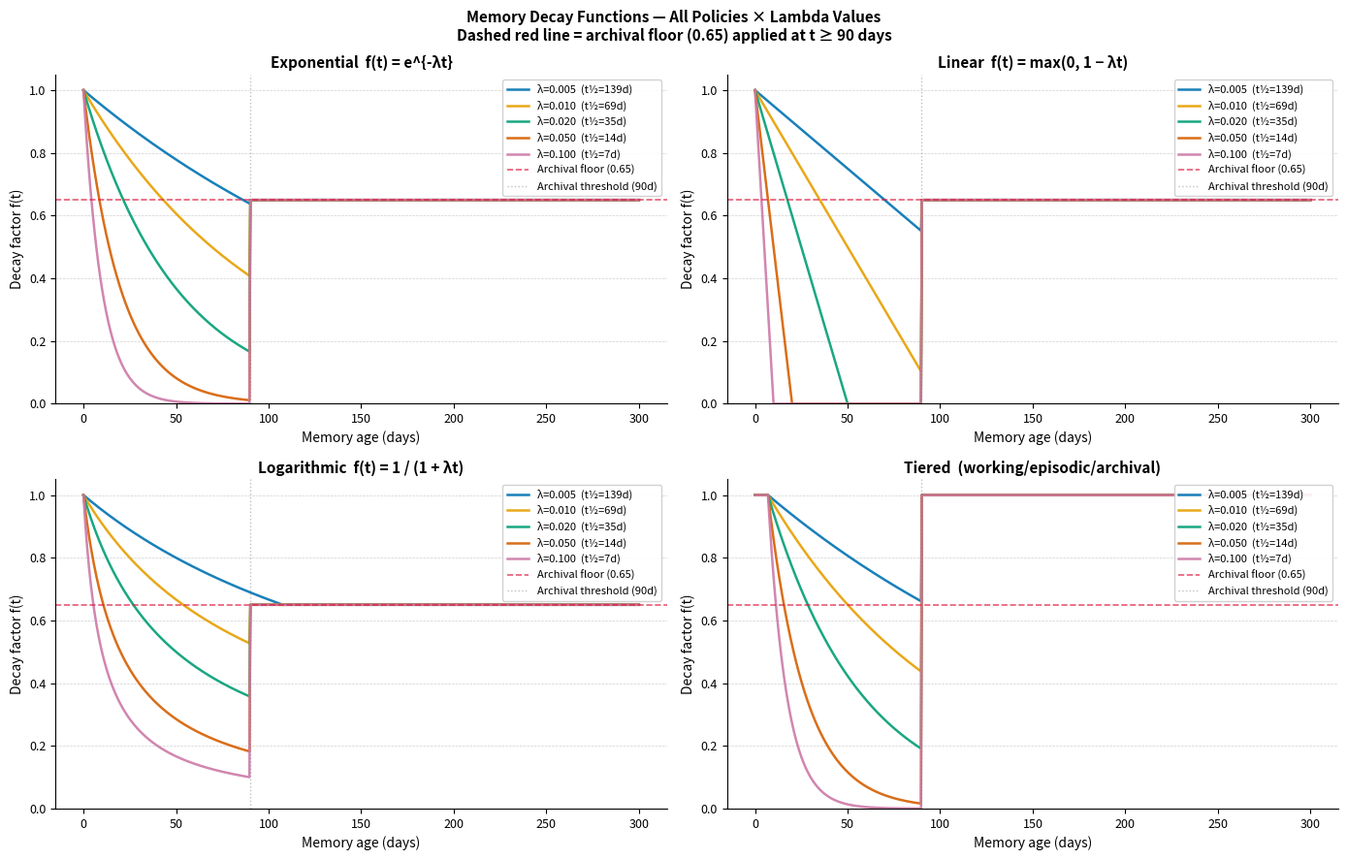
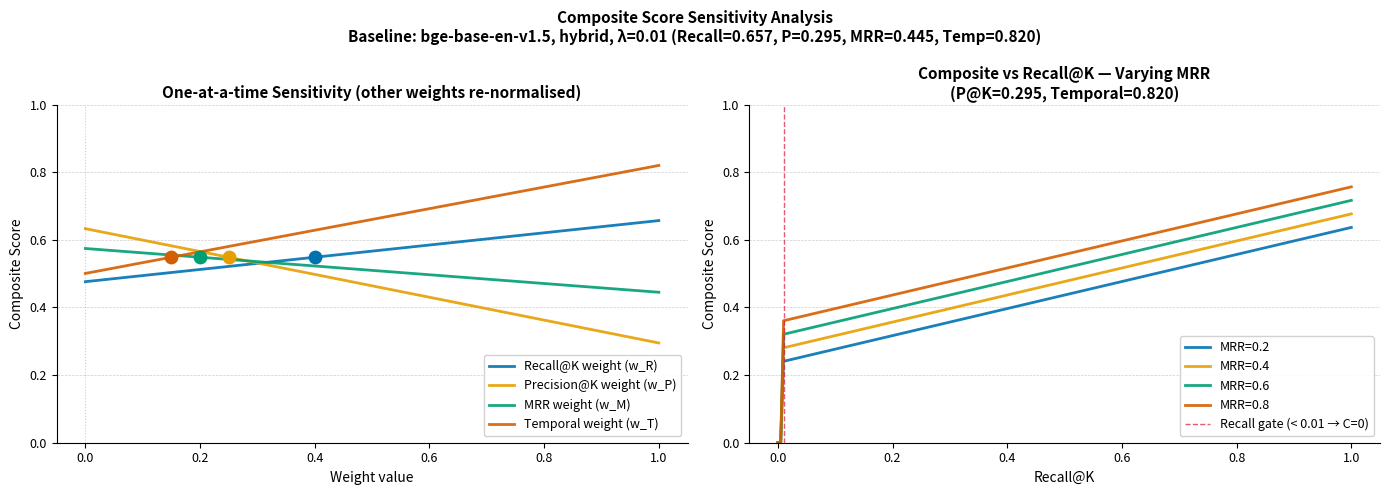
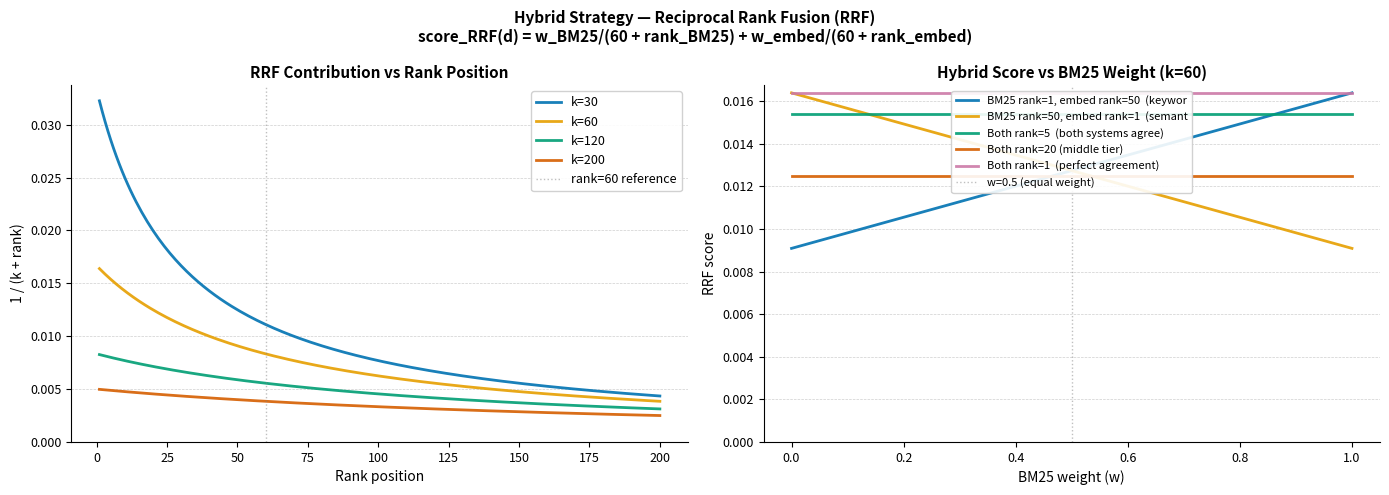

The script that saved these images, in order: (Note: this script raises an exception after producing the figures.)
"""Mathematical simulation plots for the benchmark paper.

Generates publication-quality figures of all mathematical functions
used in the benchmark — decay curves, composite score sensitivity,
archival floor behaviour, and hybrid fusion weights.

Run standalone:
    python -m benchmark.reporting.simulation_plots --output docs/figures/

Each function is rendered over its full parameter space so the reader
can immediately see what each configuration choice means numerically.
"""

from __future__ import annotations

import math
from pathlib import Path


def _require_matplotlib():
    try:
        import matplotlib
        matplotlib.use("Agg")
        import matplotlib.pyplot as plt
        import numpy as np
        return plt, np
    except ImportError as e:
        raise ImportError("pip install matplotlib") from e


_PALETTE = ["#0072B2", "#E69F00", "#009E73", "#D55E00", "#CC79A7", "#56B4E9"]
_DPI = 300
_TITLE  = 11
_LABEL  = 10
_TICK   = 9
_LEGEND = 9


def _style(ax, title="", xlabel="", ylabel="", ylim=None, xlim=None):
    ax.spines["top"].set_visible(False)
    ax.spines["right"].set_visible(False)
    ax.yaxis.grid(True, linestyle="--", linewidth=0.5, alpha=0.6)
    ax.set_axisbelow(True)
    if title:   ax.set_title(title, fontsize=_TITLE, fontweight="bold", pad=5)
    if xlabel:  ax.set_xlabel(xlabel, fontsize=_LABEL)
    if ylabel:  ax.set_ylabel(ylabel, fontsize=_LABEL)
    if ylim:    ax.set_ylim(*ylim)
    if xlim:    ax.set_xlim(*xlim)
    ax.tick_params(labelsize=_TICK)


def plot_decay_curves(output_dir: Path) -> str:
    """Figure 1 — Decay function families over t ∈ [0, 300] days.

    Shows all four decay formulas for representative λ values so a reader
    can immediately see the qualitative difference between policies.

    Equations:
        exponential:  f(t) = exp(-λt),            f(t) ≥ 0.65 for t ≥ 90
        linear:       f(t) = max(0, 1 - λt),      f(t) ≥ 0.65 for t ≥ 90
        logarithmic:  f(t) = 1 / (1 + λt),        f(t) ≥ 0.65 for t ≥ 90
        tiered:       f(t) = 1           for t ≤ 7
                             exp(-λ(t-7)) for 7 < t < 90
                             1            for t ≥ 90
    """
    plt, np = _require_matplotlib()
    t = np.linspace(0, 300, 600)
    archival_floor = 0.65
    archival_threshold = 90

    lam_values = [0.005, 0.01, 0.02, 0.05, 0.10]
    policies = ["exponential", "linear", "logarithmic", "tiered"]
    policy_titles = {
        "exponential":  "Exponential  f(t) = e^{-λt}",
        "linear":       "Linear  f(t) = max(0, 1 − λt)",
        "logarithmic":  "Logarithmic  f(t) = 1 / (1 + λt)",
        "tiered":       "Tiered  (working/episodic/archival)",
    }

    fig, axes = plt.subplots(2, 2, figsize=(14, 9))
    fig.suptitle(
        "Memory Decay Functions — All Policies × Lambda Values\n"
        "Dashed red line = archival floor (0.65) applied at t ≥ 90 days",
        fontsize=_TITLE, fontweight="bold",
    )

    for ax_idx, policy in enumerate(policies):
        ax = axes[ax_idx // 2][ax_idx % 2]
        for i, lam in enumerate(lam_values):
            vals = []
            for ti in t:
                if policy == "exponential":
                    raw = math.exp(-lam * ti)
                    v = max(archival_floor, raw) if ti >= archival_threshold else raw
                elif policy == "linear":
                    raw = max(0.0, 1.0 - lam * ti)
                    v = max(archival_floor, raw) if ti >= archival_threshold else raw
                elif policy == "logarithmic":
                    raw = 1.0 / (1.0 + lam * ti)
                    v = max(archival_floor, raw) if ti >= archival_threshold else raw
                else:  # tiered
                    if ti <= 7 or ti >= archival_threshold:
                        v = 1.0
                    else:
                        v = math.exp(-lam * (ti - 7))
                vals.append(v)
            half_life = math.log(2) / lam if lam > 0 else float("inf")
            label = f"λ={lam:.3f}  (t½={half_life:.0f}d)"
            ax.plot(t, vals, linewidth=1.8, color=_PALETTE[i], label=label, alpha=0.9)

        ax.axhline(archival_floor, color="crimson", linestyle="--",
                   linewidth=1.2, alpha=0.7, label=f"Archival floor ({archival_floor})")
        ax.axvline(archival_threshold, color="grey", linestyle=":",
                   linewidth=1.0, alpha=0.5, label=f"Archival threshold ({archival_threshold}d)")
        ax.legend(fontsize=_LEGEND - 1, framealpha=0.9, loc="upper right")
        _style(ax, policy_titles[policy], "Memory age (days)", "Decay factor f(t)", ylim=(0, 1.05))

    plt.tight_layout()
    path = str(output_dir / "fig1_decay_curves.png")
    fig.savefig(path, dpi=_DPI, bbox_inches="tight")
    plt.close(fig)
    return path


def plot_composite_sensitivity(output_dir: Path) -> str:
    """Figure 2 — Composite score sensitivity to metric weights.

    Shows how the composite score changes as each component weight varies
    while holding the others at their actual benchmark values. This is the
    standard sensitivity analysis for weighted scoring in IR evaluation.

    Composite formula:
        C = recall_gate × (w_R × Recall@K
                         + w_P × Precision@K
                         + w_M × MRR
                         + w_T × TemporalAccuracy)

    where recall_gate = 0 if Recall@K < 0.01, else 1.
    Default weights: w_R=0.40, w_P=0.25, w_M=0.20, w_T=0.15
    """
    plt, np = _require_matplotlib()

    # Typical values from LoCoMo bge-base-en-v1.5 hybrid run
    baseline = {"recall": 0.657, "precision": 0.295, "mrr": 0.445, "temporal": 0.820}
    default_weights = {"recall": 0.40, "precision": 0.25, "mrr": 0.20, "temporal": 0.15}

    fig, axes = plt.subplots(1, 2, figsize=(14, 5))
    fig.suptitle(
        "Composite Score Sensitivity Analysis\n"
        "Baseline: bge-base-en-v1.5, hybrid, λ=0.01 (Recall=0.657, P=0.295, MRR=0.445, Temp=0.820)",
        fontsize=_TITLE, fontweight="bold",
    )

    # ── Left: one-at-a-time weight variation ─────────────────────────────────
    w_range = np.linspace(0, 1, 200)
    components = [
        ("recall",    "Recall@K weight (w_R)",    _PALETTE[0]),
        ("precision", "Precision@K weight (w_P)", _PALETTE[1]),
        ("mrr",       "MRR weight (w_M)",          _PALETTE[2]),
        ("temporal",  "Temporal weight (w_T)",     _PALETTE[3]),
    ]
    ax = axes[0]
    for comp, label, color in components:
        scores = []
        for w in w_range:
            # All other weights re-normalised so total = 1.0
            remaining = {k: v for k, v in default_weights.items() if k != comp}
            remaining_sum = sum(remaining.values())
            scale = (1.0 - w) / remaining_sum if remaining_sum > 0 else 0
            wts = {k: v * scale for k, v in remaining.items()}
            wts[comp] = w
            score = sum(wts[k] * baseline[k] for k in wts)
            scores.append(score)
        ax.plot(w_range, scores, linewidth=2, color=color, label=label, alpha=0.9)
        # Mark the default weight
        dw = default_weights[comp]
        ds = sum(default_weights[k] * baseline[k] for k in default_weights)
        ax.scatter([dw], [ds], color=color, s=80, zorder=5)

    ax.axvline(0.0, color="grey", linestyle=":", linewidth=0.8, alpha=0.4)
    ax.legend(fontsize=_LEGEND, framealpha=0.9)
    _style(ax, "One-at-a-time Sensitivity (other weights re-normalised)",
           "Weight value", "Composite Score", ylim=(0, 1.0))

    # ── Right: Recall@K vs composite for different MRR levels ────────────────
    ax2 = axes[1]
    recall_range = np.linspace(0, 1, 200)
    mrr_levels = [0.2, 0.4, 0.6, 0.8]
    for i, mrr_val in enumerate(mrr_levels):
        scores = []
        for r in recall_range:
            if r < 0.01:
                scores.append(0.0)
            else:
                scores.append(
                    0.40 * r
                    + 0.25 * baseline["precision"]
                    + 0.20 * mrr_val
                    + 0.15 * baseline["temporal"]
                )
        ax2.plot(recall_range, scores, linewidth=2, color=_PALETTE[i],
                 label=f"MRR={mrr_val:.1f}", alpha=0.9)

    ax2.axvline(0.01, color="crimson", linestyle="--", linewidth=1.0, alpha=0.7,
                label="Recall gate (< 0.01 → C=0)")
    ax2.legend(fontsize=_LEGEND, framealpha=0.9)
    _style(ax2, "Composite vs Recall@K — Varying MRR\n(P@K=0.295, Temporal=0.820)",
           "Recall@K", "Composite Score", ylim=(0, 1.0))

    plt.tight_layout()
    path = str(output_dir / "fig2_composite_sensitivity.png")
    fig.savefig(path, dpi=_DPI, bbox_inches="tight")
    plt.close(fig)
    return path


def plot_hybrid_fusion(output_dir: Path) -> str:
    """Figure 3 — Reciprocal Rank Fusion and hybrid BM25/semantic weights.

    Shows how RRF combines ranked lists and how the bm25_weight parameter
    controls the BM25/semantic balance.

    RRF formula (Cormack et al. 2009):
        score_RRF(d) = Σ_i  weight_i / (k + rank_i(d))
        where k=60 (standard constant), weight_BM25 = w, weight_embed = 1-w

    This figure shows:
      Left:  RRF contribution vs rank position for different k constants
      Right: Final hybrid score vs BM25 weight for representative rank combos
    """
    plt, np = _require_matplotlib()

    fig, axes = plt.subplots(1, 2, figsize=(14, 5))
    fig.suptitle(
        "Hybrid Strategy — Reciprocal Rank Fusion (RRF)\n"
        "score_RRF(d) = w_BM25/(60 + rank_BM25) + w_embed/(60 + rank_embed)",
        fontsize=_TITLE, fontweight="bold",
    )

    # ── Left: RRF contribution vs rank, different k ───────────────────────────
    ranks = np.arange(1, 201)
    k_values = [30, 60, 120, 200]
    ax = axes[0]
    for i, k in enumerate(k_values):
        contributions = 1.0 / (k + ranks)
        ax.plot(ranks, contributions, linewidth=2, color=_PALETTE[i],
                label=f"k={k}", alpha=0.9)
    ax.axvline(60, color="grey", linestyle=":", linewidth=1.0, alpha=0.5, label="rank=60 reference")
    ax.legend(fontsize=_LEGEND, framealpha=0.9)
    _style(ax, "RRF Contribution vs Rank Position",
           "Rank position", "1 / (k + rank)", ylim=(0, None))

    # ── Right: hybrid score vs bm25_weight ───────────────────────────────────
    bm25_weights = np.linspace(0, 1, 200)
    k = 60
    # Representative (bm25_rank, embed_rank) pairs for a given document
    rank_pairs = [
        (1,   50,  "BM25 rank=1, embed rank=50  (keyword match)"),
        (50,   1,  "BM25 rank=50, embed rank=1  (semantic match)"),
        (5,    5,  "Both rank=5  (both systems agree)"),
        (20,  20,  "Both rank=20 (middle tier)"),
        (1,    1,  "Both rank=1  (perfect agreement)"),
    ]
    ax2 = axes[1]
    for i, (br, er, label) in enumerate(rank_pairs):
        scores = []
        for w in bm25_weights:
            score = w / (k + br) + (1 - w) / (k + er)
            scores.append(score)
        ax2.plot(bm25_weights, scores, linewidth=2, color=_PALETTE[i % len(_PALETTE)],
                 label=label[:35], alpha=0.9)
    ax2.axvline(0.5, color="grey", linestyle=":", linewidth=1.0, alpha=0.5, label="w=0.5 (equal weight)")
    ax2.legend(fontsize=_LEGEND - 1, framealpha=0.9, loc="upper center")
    _style(ax2, "Hybrid Score vs BM25 Weight (k=60)",
           "BM25 weight (w)", "RRF score", ylim=(0, None))

    plt.tight_layout()
    path = str(output_dir / "fig3_hybrid_fusion.png")
    fig.savefig(path, dpi=_DPI, bbox_inches="tight")
    plt.close(fig)
    return path


def plot_lambda_phase_space(output_dir: Path) -> str:
    """Figure 4 — 2D phase-space: λ × time → decay factor for all policies.

    A heat map that shows the full (λ, t) space — this is the mathematical
    equivalent of the MATLAB parameter sweep plot. Readers can read off
    "what decay factor does policy X produce at time t for parameter λ?"

    This is the figure equivalent of running the benchmark across all
    57 decay cells simultaneously as a continuous surface.
    """
    plt, np = _require_matplotlib()

    lambdas = np.linspace(0.001, 0.15, 100)
    times   = np.linspace(0, 200, 100)
    L, T    = np.meshgrid(lambdas, times)
    archival_floor     = 0.65
    archival_threshold = 90

    policies = ["exponential", "linear", "logarithmic", "tiered"]
    policy_eqs = {
        "exponential":  r"$f(t,\lambda) = e^{-\lambda t}$",
        "linear":       r"$f(t,\lambda) = \max(0,\ 1 - \lambda t)$",
        "logarithmic":  r"$f(t,\lambda) = \frac{1}{1+\lambda t}$",
        "tiered":       r"$f(t,\lambda) = \begin{cases}1 & t\leq 7\\ e^{-\lambda(t-7)} & 7<t<90\\ 1 & t\geq 90\end{cases}$",
    }

    fig, axes = plt.subplots(2, 2, figsize=(15, 11))
    fig.suptitle(
        "Parameter Phase Space: λ × Time → Decay Factor f(t, λ)\n"
        "Contour lines at f = 0.2, 0.4, 0.65 (archival floor), 0.8",
        fontsize=_TITLE + 1, fontweight="bold",
    )

    # Vectorised computation
    def compute_grid(policy, L, T):
        G = np.zeros_like(L)
        for i in range(L.shape[0]):
            for j in range(L.shape[1]):
                lam, t = float(L[i, j]), float(T[i, j])
                if policy == "exponential":
                    raw = math.exp(-lam * t)
                    G[i, j] = max(archival_floor, raw) if t >= archival_threshold else raw
                elif policy == "linear":
                    raw = max(0.0, 1.0 - lam * t)
                    G[i, j] = max(archival_floor, raw) if t >= archival_threshold else raw
                elif policy == "logarithmic":
                    raw = 1.0 / (1.0 + lam * t)
                    G[i, j] = max(archival_floor, raw) if t >= archival_threshold else raw
                else:  # tiered
                    if t <= 7 or t >= archival_threshold:
                        G[i, j] = 1.0
                    else:
                        G[i, j] = math.exp(-lam * (t - 7))
        return G

    for idx, policy in enumerate(policies):
        ax = axes[idx // 2][idx % 2]
        G = compute_grid(policy, L, T)

        im = ax.pcolormesh(lambdas, times, G, cmap="RdYlGn", vmin=0, vmax=1, shading="auto")
        cbar = plt.colorbar(im, ax=ax, pad=0.02, shrink=0.9)
        cbar.set_label("Decay factor f(t, λ)", fontsize=_LABEL - 1)
        cbar.ax.tick_params(labelsize=_TICK - 1)

        # Contour lines at key values
        levels = [0.2, 0.4, archival_floor, 0.8]
        cs = ax.contour(lambdas, times, G, levels=levels,
                        colors=["white"], linewidths=1.2, alpha=0.85)
        ax.clabel(cs, fmt={0.2: "0.2", 0.4: "0.4", archival_floor: f"{archival_floor}", 0.8: "0.8"},
                  fontsize=_TICK - 1, inline=True)

        # Mark the benchmark λ grid points (LAMBDA_STEPS)
        lambda_steps = [0.001, 0.005, 0.01, 0.02, 0.05, 0.10]
        for ls in lambda_steps:
            if lambdas[0] <= ls <= lambdas[-1]:
                ax.axvline(ls, color="black", linestyle=":", linewidth=0.7, alpha=0.5)

        ax.axhline(archival_threshold, color="cyan", linestyle="--", linewidth=1.0, alpha=0.7,
                   label=f"Archival threshold ({archival_threshold}d)")
        ax.legend(fontsize=_LEGEND - 2, loc="upper right", framealpha=0.8)
        _style(ax, f"{policy.capitalize()}  {policy_eqs[policy]}",
               "Lambda (λ)", "Memory age (days)")

    plt.tight_layout()
    path = str(output_dir / "fig4_lambda_phase_space.png")
    fig.savefig(path, dpi=_DPI, bbox_inches="tight")
    plt.close(fig)
    return path


def generate_all_simulation_plots(output_dir: str = "docs/figures") -> dict[str, str]:
    """Generate all mathematical simulation figures for the paper."""
    out = Path(output_dir)
    out.mkdir(parents=True, exist_ok=True)

    paths = {}
    print("Generating simulation plots...")
    paths["decay_curves"]          = plot_decay_curves(out)
    print(f"  ✓ fig1_decay_curves.png")
    paths["composite_sensitivity"]  = plot_composite_sensitivity(out)
    print(f"  ✓ fig2_composite_sensitivity.png")
    paths["hybrid_fusion"]          = plot_hybrid_fusion(out)
    print(f"  ✓ fig3_hybrid_fusion.png")
    paths["lambda_phase_space"]     = plot_lambda_phase_space(out)
    print(f"  ✓ fig4_lambda_phase_space.png")
    print(f"\nAll figures written to: {out}/")
    return paths


if __name__ == "__main__":
    import argparse
    parser = argparse.ArgumentParser(description="Generate simulation/mathematical figures for the paper")
    parser.add_argument("--output", default="docs/figures", help="Output directory (default: docs/figures)")
    args = parser.parse_args()
    generate_all_simulation_plots(args.output)
